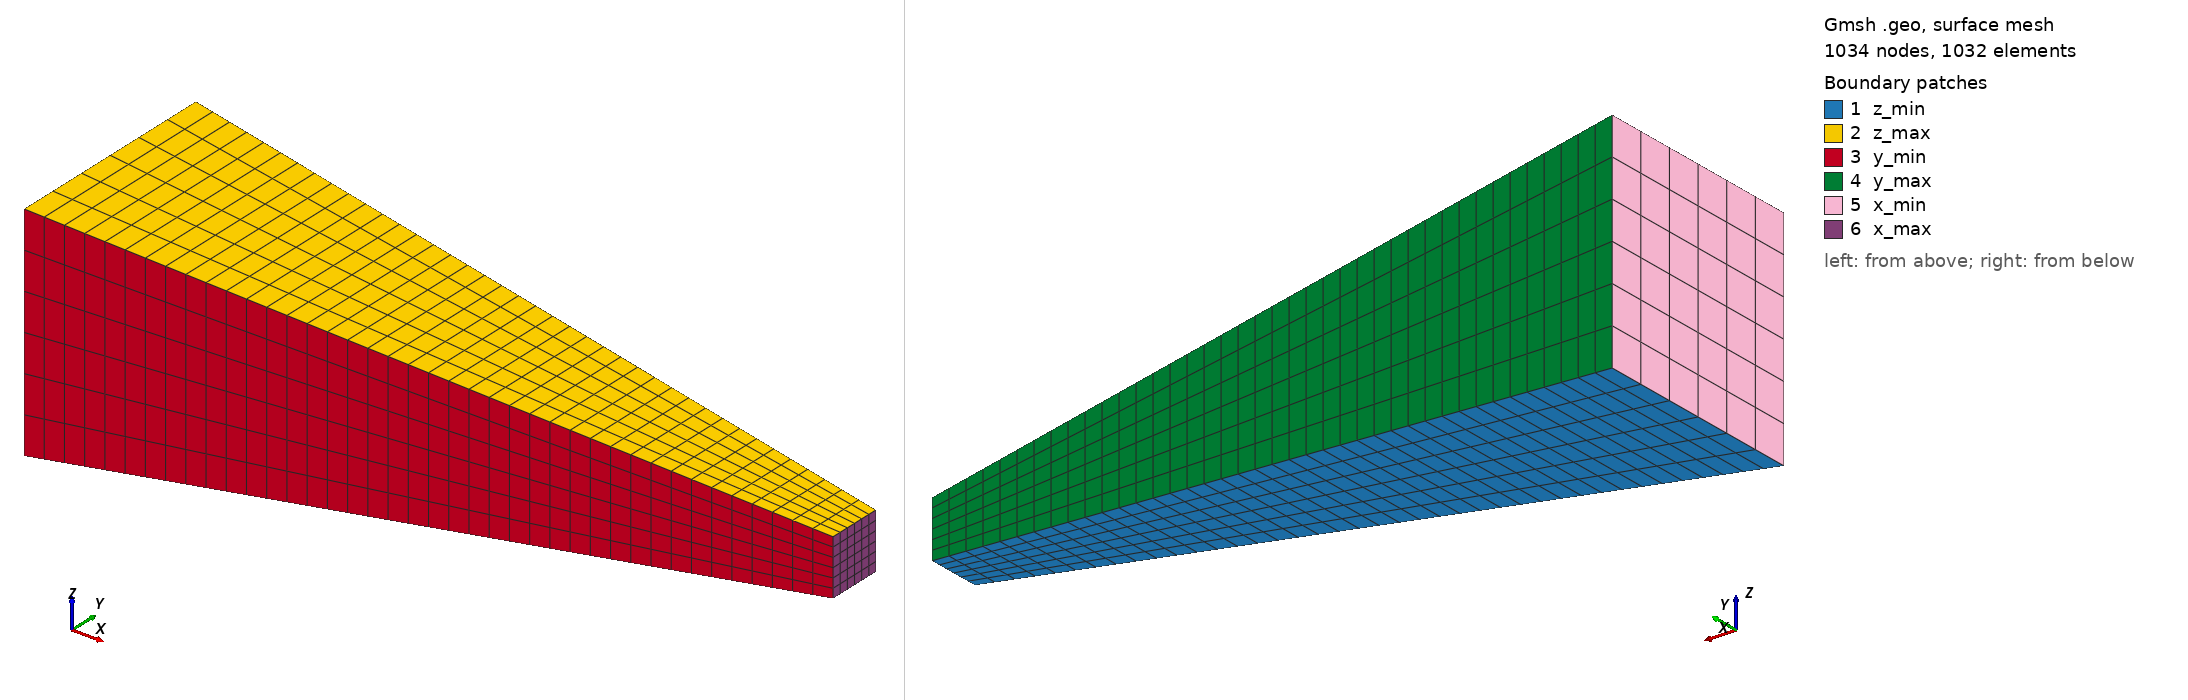

Gmsh geometry script, surface-meshed: 1034 nodes, 1032 surface elements. Boundary patches (legend numbers): 1 z_min, 2 z_max, 3 y_min, 4 y_max, 5 x_min, 6 x_max. Left view from above one corner, right view from below the opposite corner. Legend entries are the model's physical surfaces. The drawing asked Gmsh for element sizes between 1% and 20% of the model's largest extent; the script's own settings can give other sizes.

=== beam.geo (drawn) ===
// ============================================================
//  Tapered beam, length 20
//  Section 6 x 6 at x = 0  →  3 x 3 at x = Lx (linear taper)
//  Sections are centred on the axis (y, z) = (H0/2, H0/2)
//  Structured hex mesh, refinement toward x = Lx (x_max face)
// ============================================================

Lx = 20.0;
H0 = 6.0;   // section side at x = 0   (H0 x H0)
H1 = 1.5;   // section side at x = Lx  (H1 x H1)

c  = H0/2;  // axis position in y and z
a  = c - H1/2;
b  = c + H1/2;

Nx = 40;   // elements along X
Ny = 6;    // elements along Y
Nz = 6;    // elements along Z

p = 1;   // grading ratio — increase for stronger refinement at x=Lx

// ============================================================
//  POINTS
// ============================================================
// x = 0 face (6 x 6)
Point(1) = {0,  0,  0};
Point(4) = {0,  H0, 0};
Point(5) = {0,  0,  H0};
Point(8) = {0,  H0, H0};
// x = Lx face (3 x 3)
Point(2) = {Lx, a,  a};
Point(3) = {Lx, b,  a};
Point(6) = {Lx, a,  b};
Point(7) = {Lx, b,  b};

// ============================================================
//  CURVES
// ============================================================
// Along X — all oriented from x=0 to x=Lx
Line(1) = {1, 2};
Line(2) = {4, 3};
Line(3) = {5, 6};
Line(4) = {8, 7};
// Along Y
Line(5) = {1, 4};
Line(6) = {2, 3};
Line(7) = {5, 8};
Line(8) = {6, 7};
// Along Z
Line(9)  = {1, 5};
Line(10) = {2, 6};
Line(11) = {4, 8};
Line(12) = {3, 7};

// ============================================================
//  TRANSFINITE CURVES
//  X lines all go toward x=Lx → Progression p (refine at x=Lx)
// ============================================================
Transfinite Curve{1, 2, 3, 4}   = Nx + 1 Using Progression p;
Transfinite Curve{5, 6, 7, 8}   = Ny + 1 Using Progression 1.0;
Transfinite Curve{9, 10, 11, 12} = Nz + 1 Using Progression 1.0;

// ============================================================
//  SURFACES
// ============================================================
Curve Loop(1) = {1, 6, -2, -5};    Plane Surface(1) = {1};   // z_min
Curve Loop(2) = {3, 8, -4, -7};    Plane Surface(2) = {2};   // z_max
Curve Loop(3) = {1, 10, -3, -9};   Plane Surface(3) = {3};   // y_min
Curve Loop(4) = {2, 12, -4, -11};  Plane Surface(4) = {4};   // y_max
Curve Loop(5) = {5, 11, -7, -9};   Plane Surface(5) = {5};   // x_min
Curve Loop(6) = {6, 12, -8, -10};  Plane Surface(6) = {6};   // x_max

Transfinite Surface{1} = {1, 2, 3, 4};
Transfinite Surface{2} = {5, 6, 7, 8};
Transfinite Surface{3} = {1, 2, 6, 5};
Transfinite Surface{4} = {4, 3, 7, 8};
Transfinite Surface{5} = {1, 4, 8, 5};
Transfinite Surface{6} = {2, 3, 7, 6};
Recombine Surface{1:6};

// ============================================================
//  VOLUME
// ============================================================
Surface Loop(1) = {1, 2, 3, 4, 5, 6};
Volume(1) = {1};
Transfinite Volume{1} = {1, 2, 3, 4, 5, 6, 7, 8};

// ============================================================
//  PHYSICAL GROUPS
// ============================================================
Physical Surface("z_min") = {1};
Physical Surface("z_max") = {2};
Physical Surface("y_min") = {3};
Physical Surface("x_max") = {6};
Physical Surface("y_max") = {4};
Physical Surface("x_min") = {5};

Physical Volume("solid") = {1};

// ============================================================
//  MESH OPTIONS
// ============================================================
Mesh.ElementOrder   = 1;
Mesh.RecombineAll   = 1;
Mesh.MshFileVersion = 2.2;
